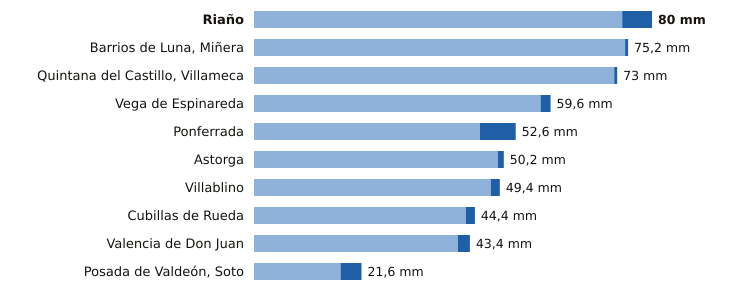

Source data for this figure (header and first rows):
estacion, provincia, indicativo, mm_6_dias_anteriores, mm_hoy, mm_7_dias, horas_de_hoy
Riaño, León, 2624C, 74.0, 6.0, 80.0, 14
Barrios de Luna, Miñera, León, 2701D, 74.6, 0.6, 75.2, 11
Quintana del Castillo, Villameca, León, 2728B, 72.4, 0.6, 73.0, 12
Vega de Espinareda, León, 1561I, 57.6, 2.0, 59.6, 14
Ponferrada, León, 1549, 45.4, 7.2, 52.6, 15
Astorga, León, 2734D, 49.0, 1.2, 50.2, 15
Villablino, León, 1541B, 47.6, 1.8, 49.4, 14
Cubillas de Rueda, León, 2626Y, 42.6, 1.8, 44.4, 11
Valencia de Don Juan, León, 2664B, 41.0, 2.4, 43.4, 14
Posada de Valdeón, Soto, León, 1178Y, 17.4, 4.2, 21.6, 15
